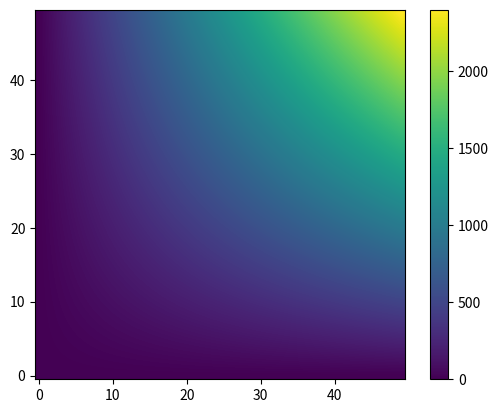

The script that saved this image:
#!/usr/bin/env python3
# -*- coding: utf-8 -*-

"""
Display data as an image (via pyplot)

See: http://matplotlib.org/examples/pylab_examples/image_demo.html

See also:

- http://matplotlib.org/examples/color/colormaps_reference.html (the list of all colormaps)
- http://matplotlib.org/users/colormaps.html?highlight=colormap#mycarta-banding (what is the right colormap to choose for a given plot)
"""

import numpy as np
import matplotlib.pyplot as plt

# MAKE DATAS ##################################################################

z_matrix = np.array([[xi * yi for xi in range(50)] for yi in range(50)])

# PLOT ########################################################################
# The list of all colormaps: http://matplotlib.org/examples/color/colormaps_reference.html

#interp='nearest'     # "raw" (non smooth) map
interp = 'bilinear'   # "smooth" map

plt.imshow(z_matrix, interpolation=interp, origin='lower')

plt.colorbar() # draw colorbar

# SAVE AND SHOW ###############################################################

plt.savefig("imshow_plt.png")
plt.show()
